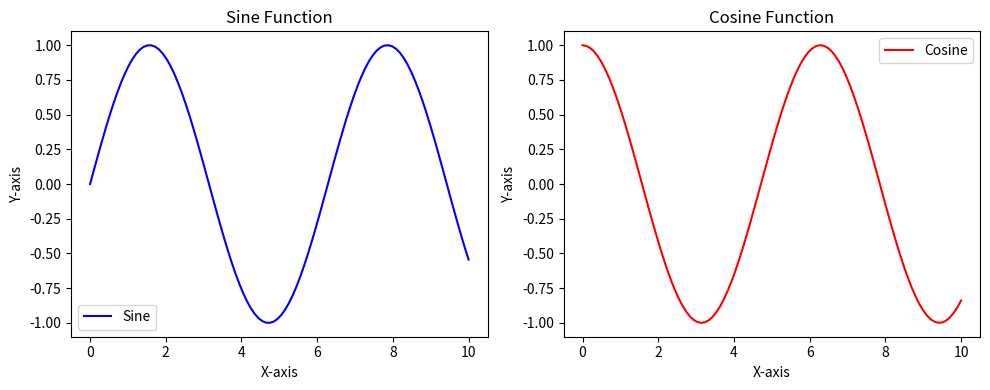
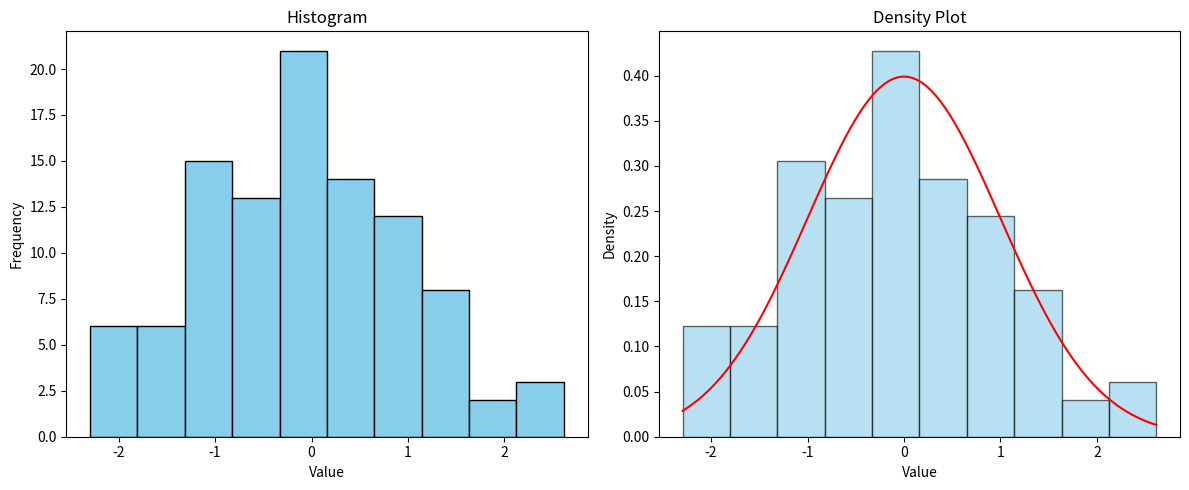
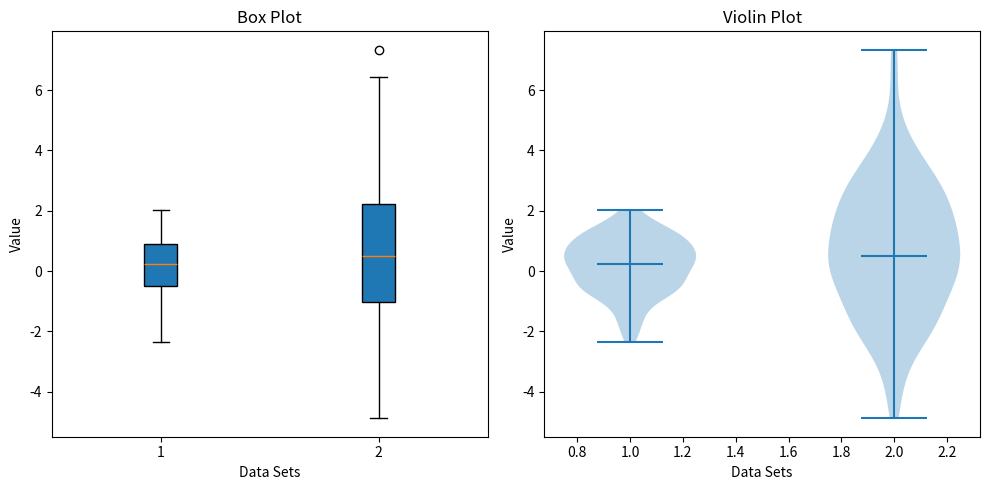

Write Python code to recreate these figures, in order.
import matplotlib.pyplot as plt
import numpy as np


# Sample data
x = np.linspace(0, 10, 100)
y1 = np.sin(x)
y2 = np.cos(x)

# Create a figure with two subplots
fig, (ax1, ax2) = plt.subplots(1, 2, figsize=(10, 4))

# First subplot
ax1.plot(x, y1, color='blue', label='Sine')
ax1.set_title('Sine Function')
ax1.set_xlabel('X-axis')
ax1.set_ylabel('Y-axis')
ax1.legend()

# Second subplot
ax2.plot(x, y2, color='red', label='Cosine')
ax2.set_title('Cosine Function')
ax2.set_xlabel('X-axis')
ax2.set_ylabel('Y-axis')
ax2.legend()

# Show the plots
plt.tight_layout()
plt.show()



# Sample data
data = np.random.randn(100)

# Create a figure with a histogram and a density plot
fig, (ax1, ax2) = plt.subplots(1, 2, figsize=(12, 5))

# Histogram
ax1.hist(data, bins=10, color='skyblue', edgecolor='black')
ax1.set_title('Histogram')
ax1.set_xlabel('Value')
ax1.set_ylabel('Frequency')

# Density plot
ax2.hist(data, bins=10, density=True, color='skyblue', edgecolor='black', alpha=0.6)
data_density = np.linspace(min(data), max(data), 100)
ax2.plot(data_density, (1/(np.sqrt(2 * np.pi))) * np.exp(-0.5 * (data_density)**2), color='red')
ax2.set_title('Density Plot')
ax2.set_xlabel('Value')
ax2.set_ylabel('Density')

# Show the plots
plt.tight_layout()
plt.show()



# Sample data
data1 = np.random.normal(0, 1, 100)
data2 = np.random.normal(1, 2, 100)
data = [data1, data2]

# Create a figure with a box plot and a violin plot
fig, (ax1, ax2) = plt.subplots(1, 2, figsize=(10, 5))

# Box plot
ax1.boxplot(data, patch_artist=True)
ax1.set_title('Box Plot')
ax1.set_xlabel('Data Sets')
ax1.set_ylabel('Value')

# Violin plot
ax2.violinplot(data, showmeans=False, showmedians=True)
ax2.set_title('Violin Plot')
ax2.set_xlabel('Data Sets')
ax2.set_ylabel('Value')

# Show the plots
plt.tight_layout()
plt.show()
